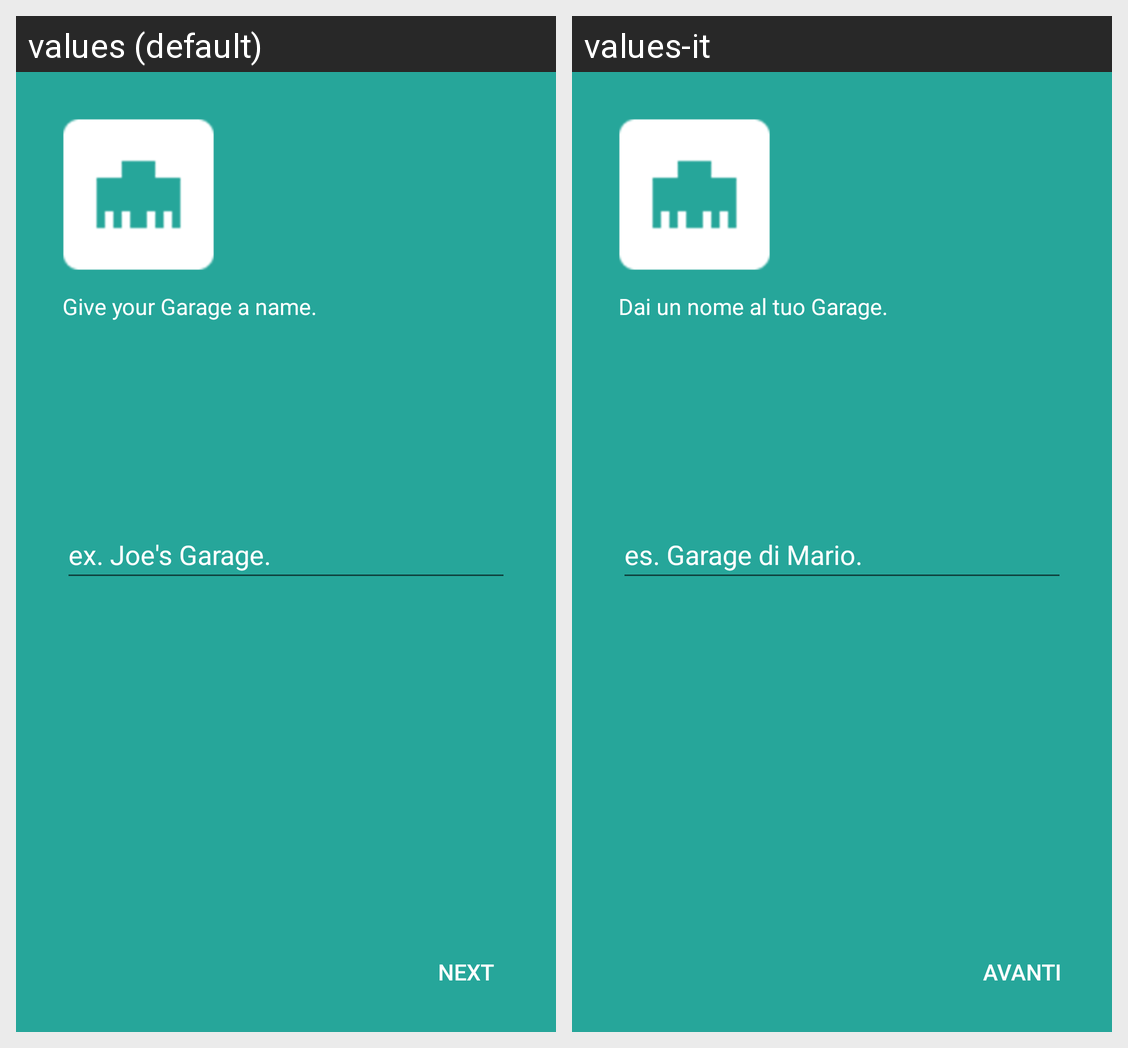

For this localized Android screen grid, give each drawn string resource with its value in every locale shown.
Android screen res/layout/activity_name_garage.xml rendered under 2 locales, left to right: values (default), values-it. Device: Nexus 5 (rendered at 1080×1920; each locale shown at half size, 540×960, under a caption strip naming it); theme AppTheme.
Strings drawn on this screen, with the default value and each locale's value (text and hints the layout hard-codes, and strings that could not be matched under every locale, appear in the picture but are not listed):

garagenamehint
  values: ex. Joe's Garage.
  values-it: es. Garage di Mario.

introgaragename
  values: Give your Garage a name.
  values-it: Dai un nome al tuo Garage.

nextbtn
  values: NEXT
  values-it: AVANTI
